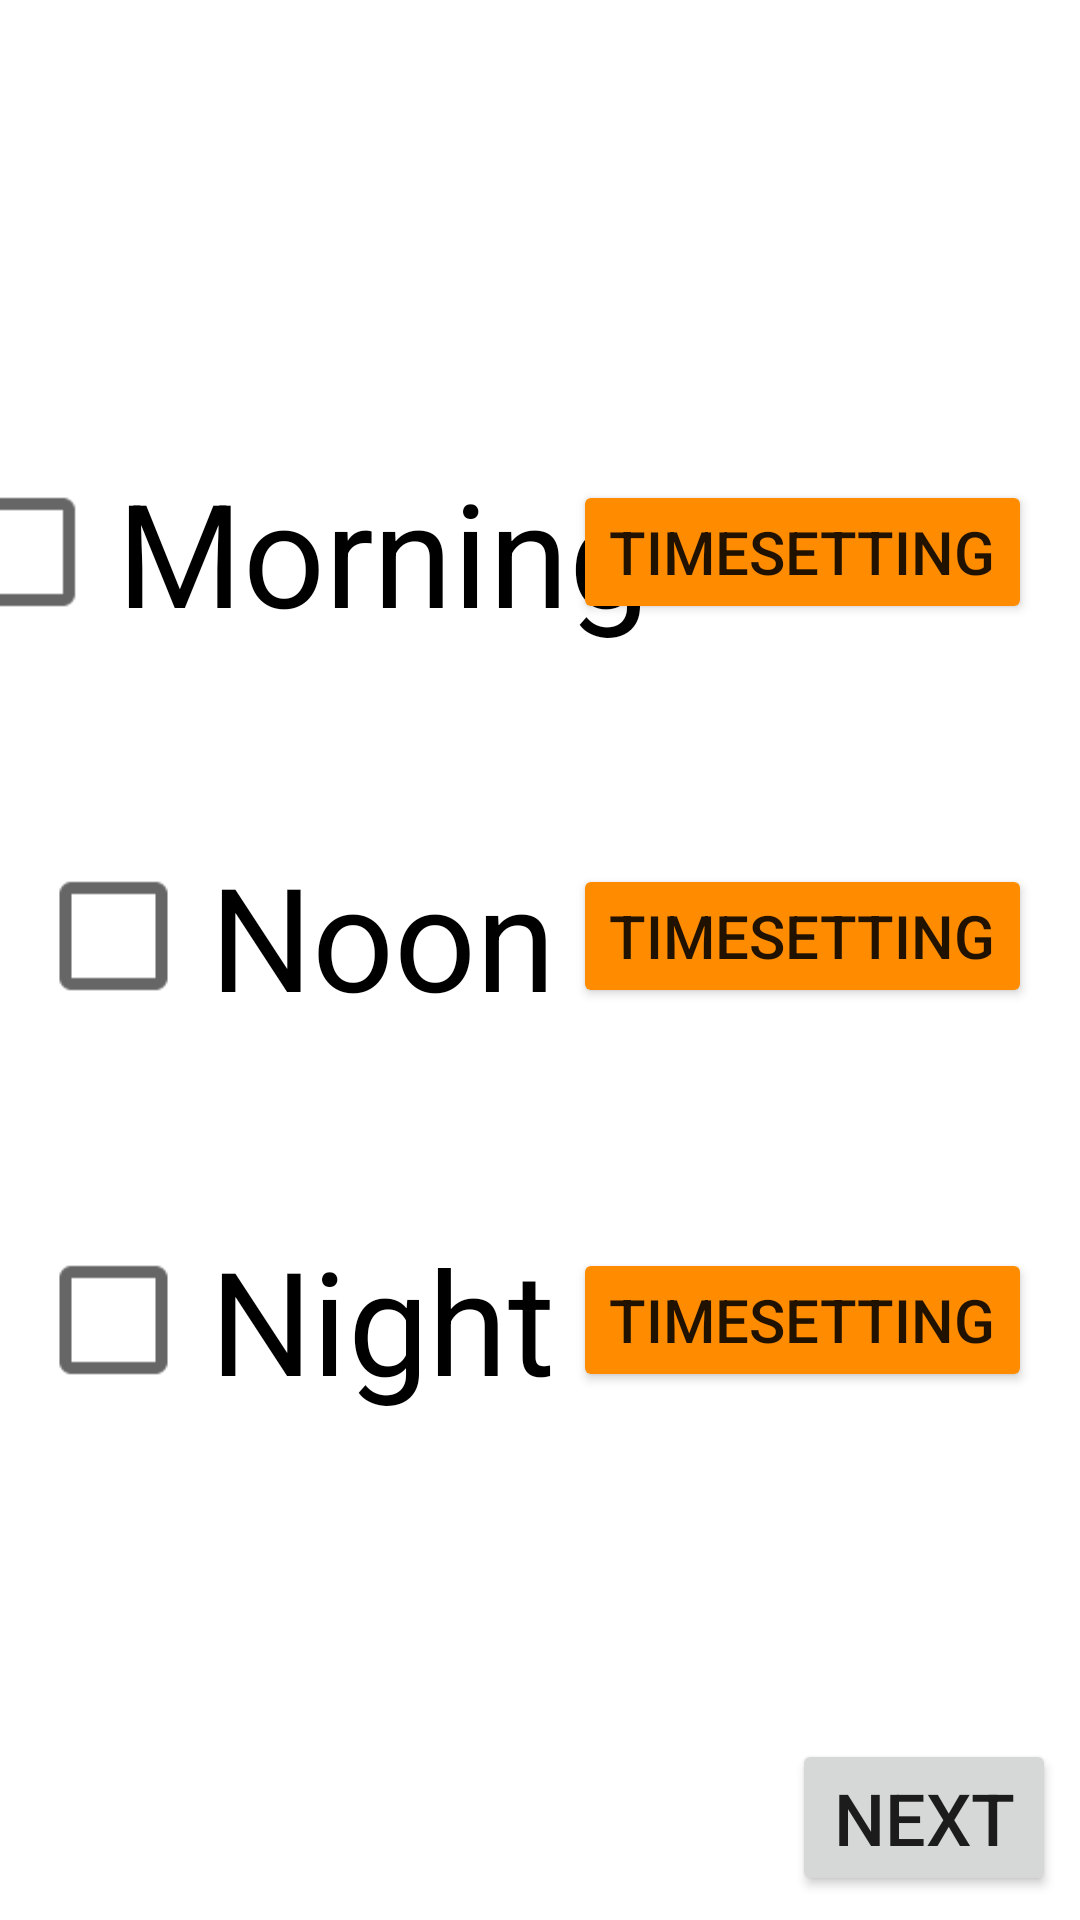

This screen was rendered from an Android layout file. Write that file and the resources it references.
<!-- AndroidManifest.xml: application theme Theme.CheckBoxSample -->
<!-- res/layout/activity_main.xml -->
<?xml version="1.0" encoding="utf-8"?>
<androidx.constraintlayout.widget.ConstraintLayout xmlns:android="http://schemas.android.com/apk/res/android"
    xmlns:app="http://schemas.android.com/apk/res-auto"
    xmlns:tools="http://schemas.android.com/tools"
    android:layout_width="match_parent"
    android:layout_height="match_parent"
    tools:context=".MainActivity">

    <CheckBox
        android:id="@+id/checkBox1"
        android:layout_width="wrap_content"
        android:layout_height="wrap_content"
        android:layout_marginTop="160dp"
        android:scaleX="2"
        android:scaleY="2"
        android:text="@string/morning_checkbox_text"
        android:textSize="24sp"
        app:layout_constraintEnd_toStartOf="@+id/button1"
        app:layout_constraintStart_toStartOf="parent"
        app:layout_constraintTop_toTopOf="parent" />

    <CheckBox
        android:id="@+id/checkBox2"
        android:layout_width="wrap_content"
        android:layout_height="wrap_content"
        android:layout_marginTop="80dp"
        android:scaleX="2"
        android:scaleY="2"
        android:text="@string/noon_checkbox_text"
        android:textSize="24sp"
        app:layout_constraintEnd_toStartOf="@+id/button2"
        app:layout_constraintStart_toStartOf="parent"
        app:layout_constraintTop_toBottomOf="@+id/checkBox1" />

    <CheckBox
        android:id="@+id/checkBox3"
        android:layout_width="wrap_content"
        android:layout_height="wrap_content"
        android:layout_marginTop="80dp"
        android:scaleX="2"
        android:scaleY="2"
        android:text="@string/night_checkbox_text"
        android:textSize="24sp"
        app:layout_constraintEnd_toStartOf="@+id/button3"
        app:layout_constraintStart_toStartOf="parent"
        app:layout_constraintTop_toBottomOf="@+id/checkBox2" />

    <Button
        android:id="@+id/button1"
        android:layout_width="wrap_content"
        android:layout_height="wrap_content"
        android:layout_marginTop="160dp"
        android:layout_marginEnd="16dp"
        android:backgroundTint="#ff8c00"
        android:text="@string/time_setting_button_text"
        android:textSize="20sp"
        app:layout_constraintEnd_toEndOf="parent"
        app:layout_constraintTop_toTopOf="parent"
        tools:ignore="DuplicateSpeakableTextCheck,TextContrastCheck" />

    <Button
        android:id="@+id/button2"
        android:layout_width="wrap_content"
        android:layout_height="wrap_content"
        android:layout_marginTop="80dp"
        android:layout_marginEnd="16dp"
        android:backgroundTint="#ff8c00"
        android:text="@string/time_setting_button_text"
        android:textSize="20sp"
        app:layout_constraintEnd_toEndOf="parent"
        app:layout_constraintTop_toBottomOf="@+id/button1"
        tools:ignore="TextContrastCheck" />

    <Button
        android:id="@+id/button3"
        android:layout_width="wrap_content"
        android:layout_height="wrap_content"
        android:layout_marginTop="80dp"
        android:layout_marginEnd="16dp"
        android:backgroundTint="#ff8c00"
        android:text="@string/time_setting_button_text"
        android:textSize="20sp"
        app:layout_constraintEnd_toEndOf="parent"
        app:layout_constraintTop_toBottomOf="@+id/button2"
        tools:ignore="TextContrastCheck" />

    <Button
        android:id="@+id/nextButton"
        android:layout_width="wrap_content"
        android:layout_height="wrap_content"
        android:layout_marginEnd="8dp"
        android:layout_marginBottom="8dp"
        android:text="@string/next_button_text"
        android:textSize="24sp"
        app:layout_constraintBottom_toBottomOf="parent"
        app:layout_constraintEnd_toEndOf="parent" />
</androidx.constraintlayout.widget.ConstraintLayout>
<!-- resources referenced by this layout -->
<resources>
  <string name="morning_checkbox_text">Morning</string>
  <string name="next_button_text">Next</string>
  <string name="night_checkbox_text">Night</string>
  <string name="noon_checkbox_text">Noon</string>
  <string name="time_setting_button_text">TimeSetting</string>
  <style name="Theme.CheckBoxSample" parent="Theme.MaterialComponents.DayNight.DarkActionBar">
          
          <item name="colorPrimary">@color/purple_500</item>
          <item name="colorPrimaryVariant">@color/purple_700</item>
          <item name="colorOnPrimary">@color/white</item>
          
          <item name="colorSecondary">@color/teal_200</item>
          <item name="colorSecondaryVariant">@color/teal_700</item>
          <item name="colorOnSecondary">@color/black</item>
          
          <item name="android:statusBarColor">?attr/colorPrimaryVariant</item>
          
      </style>
  <!-- not gathered from this repository: default colours our renderer supplied (Android Studio template values) -->
  <color name="purple_500">#FF6200EE</color>
  <color name="purple_700">#FF3700B3</color>
  <color name="teal_200">#FF03DAC5</color>
  <color name="teal_700">#FF018786</color>
  <color name="black">#FF000000</color>
  <color name="white">#FFFFFFFF</color>
</resources>
